The GitHub repository bosonlee/arrow-detector contains a labelled image folder "mnist" with 3 categories: left, right, straight. Examples follow, each with its label.

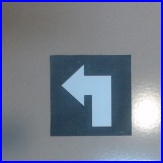
Label: left

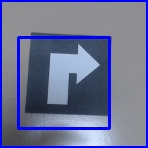
Label: right

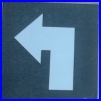
Label: left

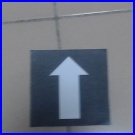
Label: straight

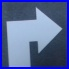
Label: right

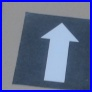
Label: straight
